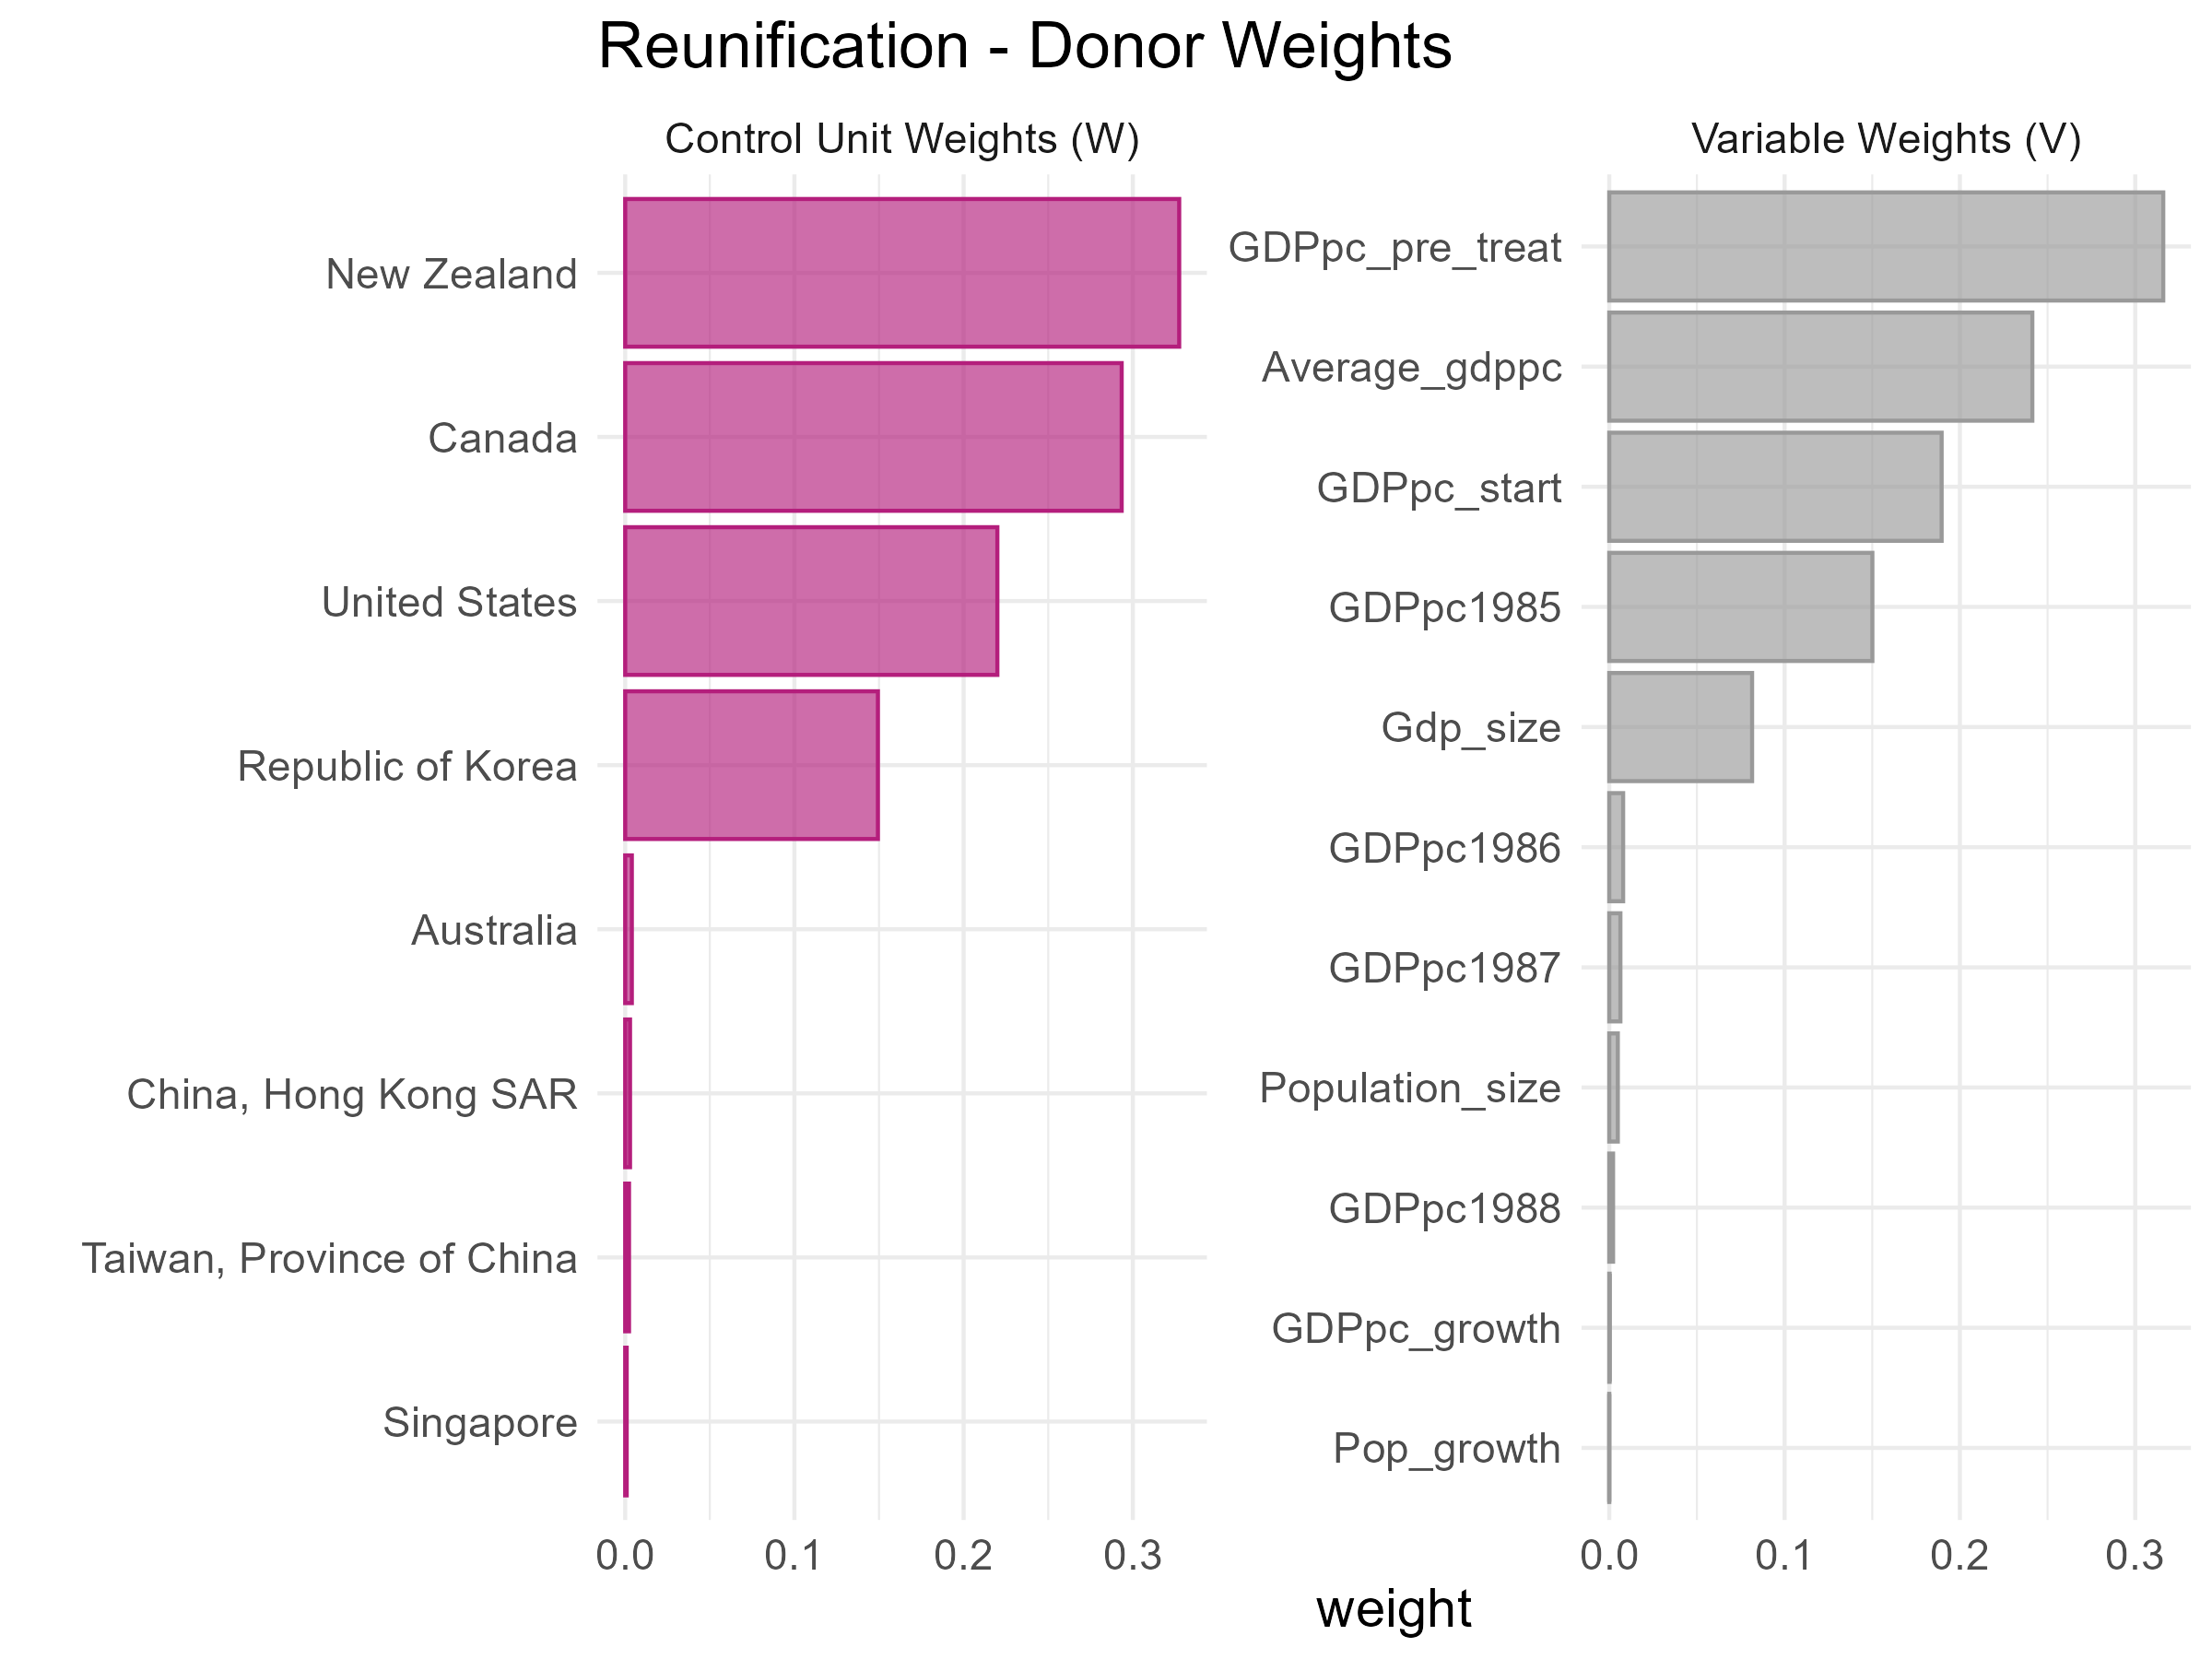

Data behind this chart, as committed beside it:
unit, weight
New Zealand, 0.3274
Canada, 0.2934
United States, 0.2199
Republic of Korea, 0.1493
Australia, 0.003928
China, Hong Kong SAR, 0.00286
Taiwan, Province of China, 0.002265
Singapore, 8.920777009276751e-4
